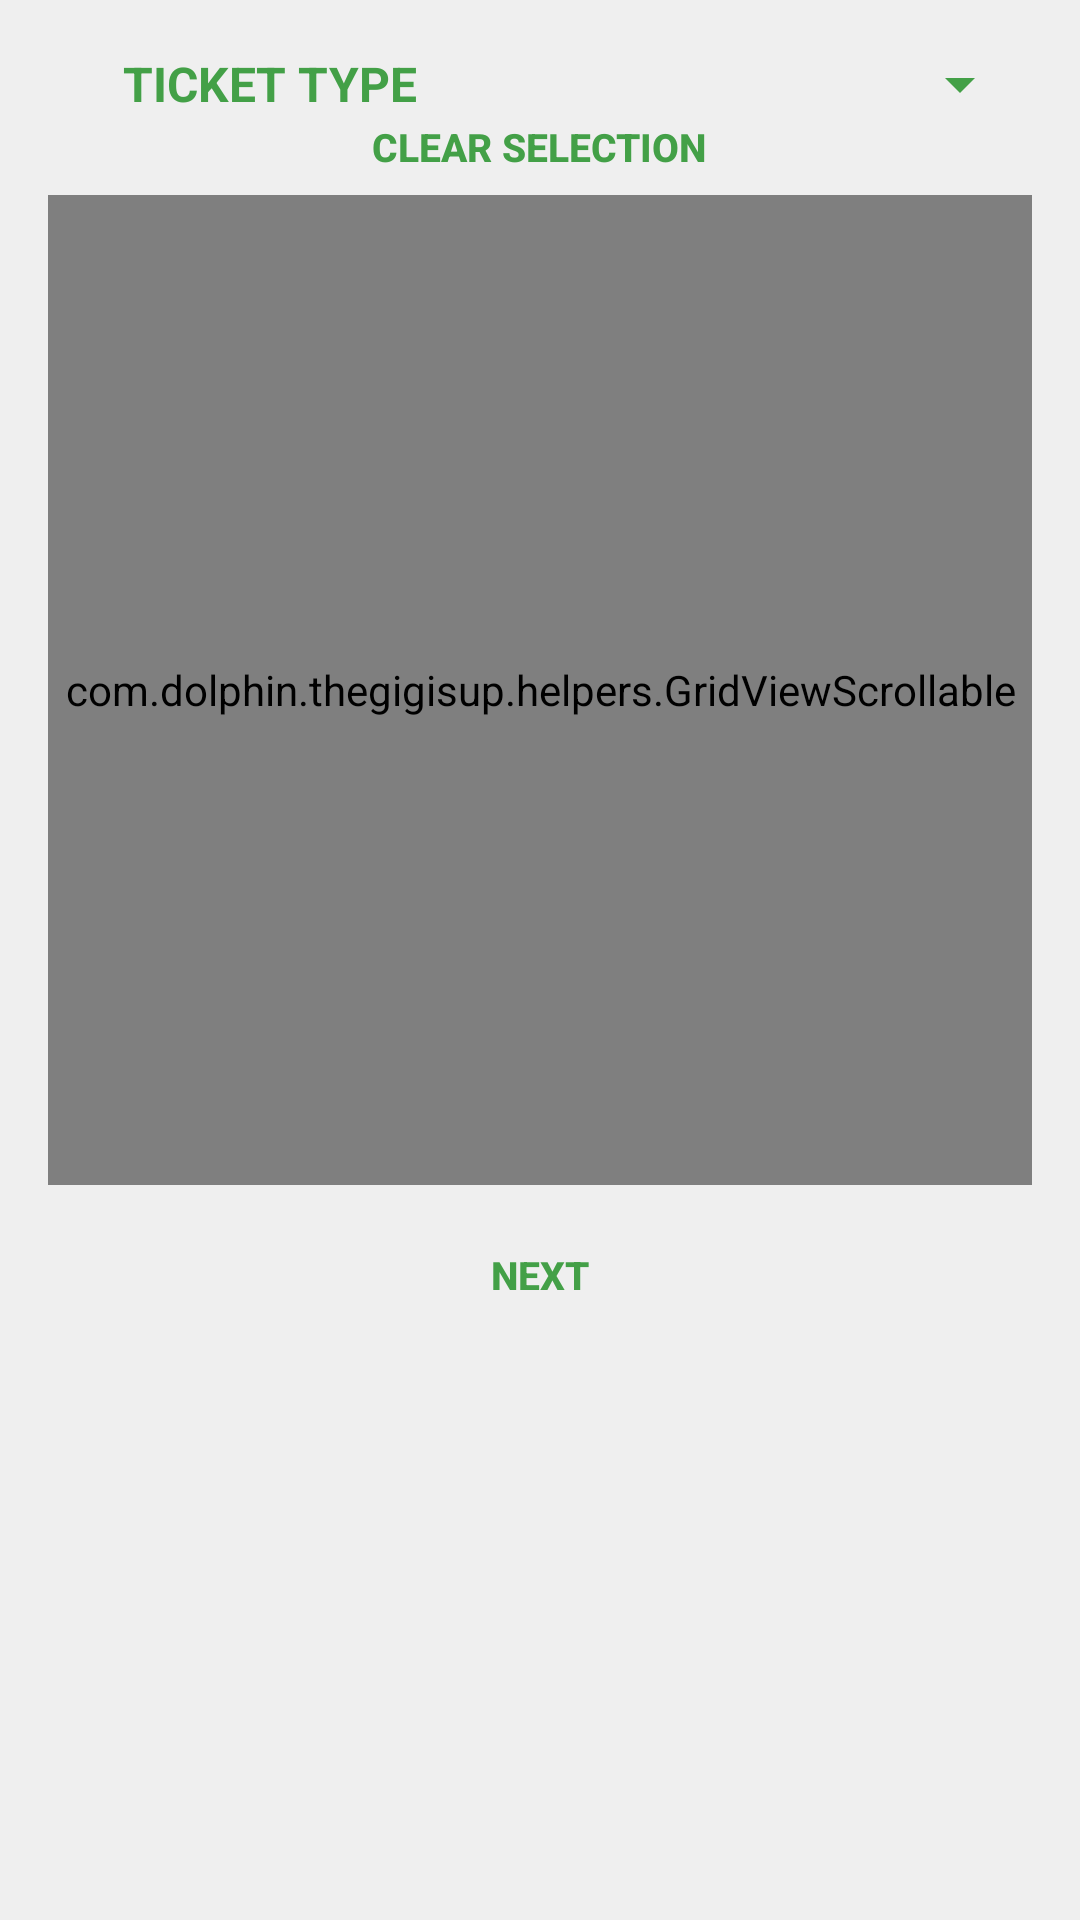

Write the Android layout XML for this screen, with the resource values it uses.
<!-- AndroidManifest.xml: application theme MainTheme -->
<!-- res/layout/individual_seats_layout.xml -->
<?xml version="1.0" encoding="utf-8"?>
<ScrollView xmlns:android="http://schemas.android.com/apk/res/android"
            android:layout_height="match_parent"
            android:layout_width="match_parent" >
    <LinearLayout xmlns:android="http://schemas.android.com/apk/res/android"
                  android:layout_height="match_parent"
                  android:layout_width="match_parent"
                  android:orientation="vertical"
                  android:id="@+id/seat_container"
                  android:paddingTop="@dimen/activity_padding"
                  android:paddingLeft="@dimen/activity_padding"
                  android:paddingRight="@dimen/activity_padding"
                  android:paddingBottom="35dp">

        
        <LinearLayout android:layout_width="fill_parent"
                      android:layout_height="wrap_content"
                      style="@style/LabelsParent"
                      android:layout_marginTop="0dp"
                      android:weightSum="2"
                      android:padding="0dp">

            <TextView
                    android:layout_width="fill_parent"
                    android:layout_height="fill_parent"
                    android:layout_weight="1.1"
                    android:text="Ticket type"
                    android:layout_gravity="center"
                    android:gravity="center"
                    style="@style/SmallLabels" />

            <Spinner android:id="@+id/ind_sp_seat_selection"
                     android:layout_height="fill_parent"
                     android:layout_width="fill_parent"
                     android:drawSelectorOnTop="true"
                     android:dropDownSelector="@color/color_secondary"
                     android:layout_weight="0.9"
                     android:gravity="center"
                     android:layout_marginLeft="10dp"
                     android:layout_marginStart="10dp"
                     android:layout_gravity="center"
                     style="@style/SmallLabelsValuesSpinner" />

        </LinearLayout>

        <LinearLayout android:layout_width="fill_parent"
                  android:layout_height="wrap_content"
                  style="@style/LabelsParent"
                  android:layout_marginTop="0dp"
                  android:weightSum="2"
                  android:padding="0dp"
                  android:gravity="center_horizontal">

            <Button android:id="@+id/seat_bn_clear"
                    android:layout_width="wrap_content"
                    android:layout_height="25dp"
                    android:gravity="center_horizontal"
                    android:text="Clear selection"
                    android:layout_gravity="center_horizontal"
                    style="@style/SmallButtonTheme"/>

        </LinearLayout>

        <com.dolphin.thegigisup.helpers.GridViewScrollable
                android:id="@+id/seats_table"
                android:layout_width="fill_parent"
                android:layout_height="330dp"
                android:numColumns="10"
                android:columnWidth="80dp"
                android:gravity="center"
                android:horizontalSpacing="2dp"
                android:verticalSpacing="1dp"
                android:scrollbars="vertical"
                android:scrollbarAlwaysDrawVerticalTrack="true"
                android:scrollbarStyle="insideOverlay"/>

        <Button android:id="@+id/seat_bn_nextpage"
                android:layout_width="100dp"
                android:layout_height="50dp"
                android:text="Next"
                android:layout_gravity="center"
                style="@style/SmallButtonTheme"
                android:layout_marginTop="5dp"
                android:onClick="onClick"/>

    </LinearLayout>

</ScrollView>
<!-- resources referenced by this layout -->
<resources>
  <color name="color_secondary">#424242</color>
  <dimen name="activity_padding">16dp</dimen>
  <style name="LabelsParent">
          <item name="android:weightSum">1</item>
          <item name="android:padding">10dp</item>
          <item name="android:layout_marginTop">10dp</item>
          <item name="android:orientation">horizontal</item>
      </style>
  <style name="SmallButtonTheme">
          <item name="android:textAllCaps">true</item>
          <item name="android:textColor">@drawable/text_colour</item>
          <item name="android:background">@drawable/activated_inverse</item>
          <item name="android:textStyle">bold</item>
          <item name="android:textSize">13sp</item>
      </style>
  <style name="SmallLabels">
          <item name="android:textColor">@color/color_primary</item>
          <item name="android:gravity">top|center_horizontal</item>
          <item name="android:textAllCaps">true</item>
          <item name="android:textStyle">bold</item>
          <item name="android:textSize">16sp</item>
      </style>
  <style name="SmallLabelsValuesSpinner" parent="Widget.AppCompat.Spinner">
          <item name="android:textColor">@color/color_darker_gray</item>
          <item name="android:gravity">top|center_horizontal</item>
          <item name="android:textAllCaps">true</item>
          <item name="android:textStyle">bold</item>
          <item name="android:textSize">12sp</item>
      </style>
  <style name="MainTheme" parent="Theme.AppCompat.Light">
          <item name="colorPrimary">@color/color_primary</item>
          <item name="colorPrimaryDark">@color/color_secondary</item>
          <item name="android:windowActionBar">false</item>
          <item name="android:windowBackground">@color/color_gray</item>
          <item name="android:textColorPrimary">@color/color_white</item>
          <item name="android:textColorSecondary">@color/color_white</item>
          <item name="android:spinnerStyle">@style/SmallLabelsValuesSpinner</item>
          <item name="colorControlNormal">@color/color_primary</item>
          <item name="colorControlHighlight">@color/color_darker_gray</item>
          <item name="android:itemTextAppearance">@style/OverflowTextTheme</item>
      </style>
  <!-- drawable text_colour (drawable) -->
  <?xml version="1.0" encoding="utf-8"?>
  <selector xmlns:android="http://schemas.android.com/apk/res/android">
      
      <item android:state_enabled="false" android:color="@color/color_darker_gray" />
  
      <item android:state_enabled="true" android:color="@color/color_primary"/>
  </selector>
  <!-- drawable activated_inverse (drawable) -->
  <?xml version="1.0" encoding="utf-8"?>
  <selector xmlns:android="http://schemas.android.com/apk/res/android">
      <item android:state_activated="true" android:drawable="@color/color_medium_gray" />
      <item android:state_selected="true" android:drawable="@color/color_medium_gray" />
      <item android:state_pressed="true" android:drawable="@color/color_medium_gray" />
      <item android:state_checked="true" android:drawable="@color/color_medium_gray" />
      <item android:drawable="@android:color/transparent" />
  </selector>
  <color name="color_primary">#43A047</color>
  <color name="color_darker_gray">#5f5f5f</color>
  <color name="color_gray">#ffefefef</color>
  <color name="color_white">#fffbfbfb</color>
  <style name="OverflowTextTheme" parent="@android:style/TextAppearance.Widget.IconMenu.Item">
          <item name="android:textColor">@color/color_secondary</item>
      </style>
  <color name="color_medium_gray">#ffd7d7d7</color>
</resources>
